Image classification data set "images" (mandeepsharma14/ai-product-quality-control-automation on GitHub). Class labels (8): blister, crack, crooked corner, delamination, good, scratch, thick paint, thin paint.

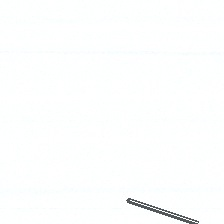
Label: scratch

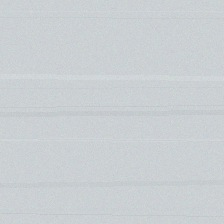
Label: good

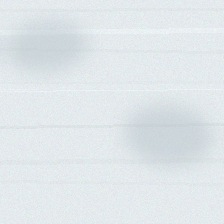
Label: thin paint

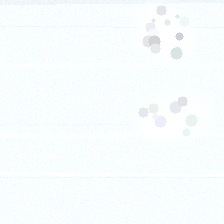
Label: thick paint

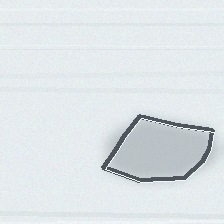
Label: delamination

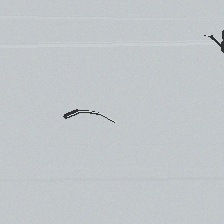
Label: crack
